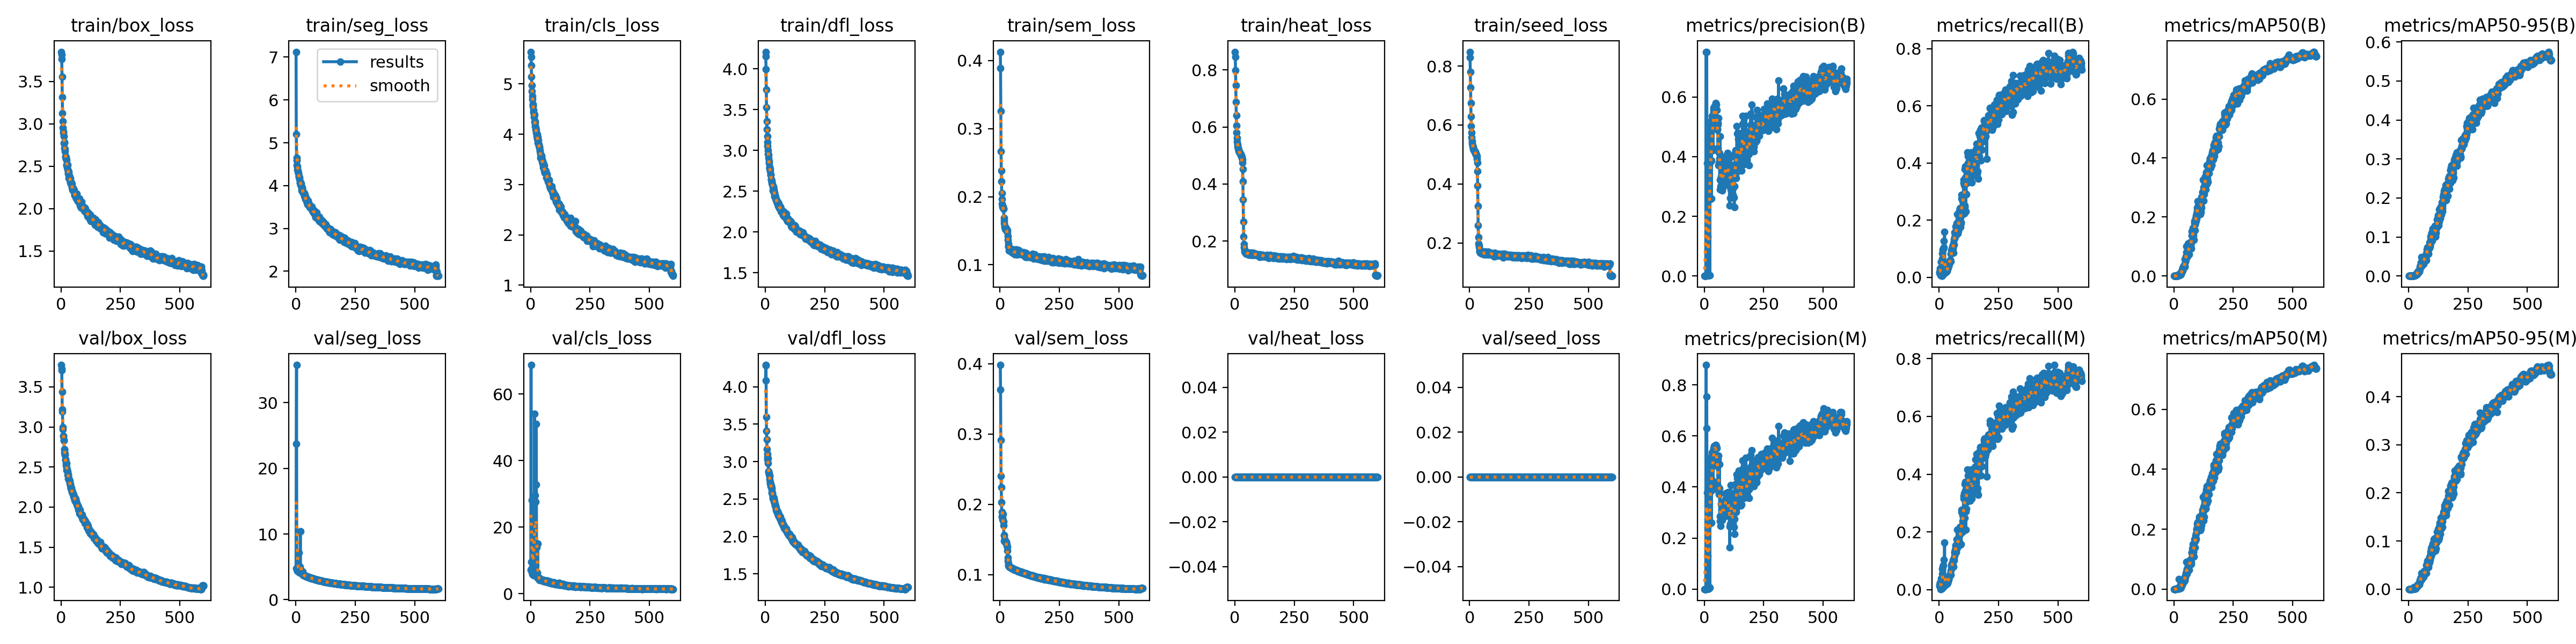

Data behind this chart, as committed beside it:
epoch, time, train/box_loss, train/seg_loss, train/cls_loss, train/dfl_loss, train/sem_loss, train/heat_loss, train/seed_loss, metrics/precision(B), metrics/recall(B), metrics/mAP50(B), metrics/mAP50-95(B), metrics/precision(M), metrics/recall(M), metrics/mAP50(M), metrics/mAP50-95(M), val/box_loss, val/seg_loss, val/cls_loss, val/dfl_loss, val/sem_loss, val/heat_loss, val/seed_loss
1, 380.9, 3.85, 7.124, 5.637, 4.21, 0.4129, 0.8631, 0.8484, 0.00014, 0.01435, 1e-05, 0, 0.00015, 0.01744, 1e-05, 0, 3.773, 4.793, 7.079, 4.084, 0.3983, 0, 0
2, 759, 3.816, 5.195, 5.538, 4.156, 0.3889, 0.8453, 0.8292, 0.00028, 0.01813, 2e-05, 0, 0.00021, 0.01331, 1e-05, 0, 3.725, 23.71, 68.72, 4.292, 0.3632, 0, 0
3, 1134, 3.764, 4.655, 5.366, 3.995, 0.3261, 0.7991, 0.7796, 0.00024, 0.02211, 2e-05, 0, 0.0002, 0.01772, 2e-05, 0, 3.706, 35.74, 9.605, 4.281, 0.2911, 0, 0
4, 1508, 3.553, 4.583, 5.142, 3.748, 0.2666, 0.7453, 0.7267, 0.00032, 0.02395, 3e-05, 1e-05, 0.00026, 0.02471, 2e-05, 0, 3.437, 4.807, 7.406, 3.596, 0.24, 0, 0
5, 1883, 3.316, 4.471, 4.967, 3.527, 0.2383, 0.6879, 0.6737, 0.00034, 0.03217, 5e-05, 1e-05, 0.00026, 0.02385, 3e-05, 0, 3.218, 4.573, 28.05, 3.409, 0.224, 0, 0
6, 2258, 3.127, 4.446, 4.852, 3.357, 0.2229, 0.6411, 0.6299, 0.0004, 0.01993, 6e-05, 1e-05, 0.00033, 0.01499, 0.00019, 4e-05, 3.189, 4.472, 6.572, 3.297, 0.2027, 0, 0
7, 2632, 3.028, 4.378, 4.758, 3.261, 0.205, 0.6053, 0.597, 0.7513, 0.00838, 0.00075, 0.00015, 0.8777, 0.00245, 0.00025, 5e-05, 2.996, 4.364, 5.969, 3.17, 0.189, 0, 0
8, 3006, 2.954, 4.348, 4.698, 3.172, 0.1963, 0.5798, 0.574, 0.00068, 0.05479, 0.00032, 6e-05, 0.00047, 0.03903, 0.00018, 3e-05, 2.97, 4.414, 5.743, 3.099, 0.1828, 0, 0
9, 3380, 2.909, 4.339, 4.6, 3.104, 0.189, 0.5608, 0.5572, 0.00169, 0.05466, 0.00055, 0.00012, 0.6289, 0.00372, 0.00038, 7e-05, 2.89, 4.411, 5.949, 3.056, 0.1822, 0, 0
10, 3754, 2.89, 4.29, 4.557, 3.052, 0.1861, 0.5483, 0.546, 0.751, 0.01621, 0.00062, 0.00013, 0.7528, 0.00395, 0.00041, 8e-05, 2.885, 4.268, 5.909, 3.031, 0.1782, 0, 0
11, 4129, 2.856, 4.291, 4.572, 3.004, 0.185, 0.5387, 0.5377, 0.3786, 0.00624, 0.0005, 0.00011, 0.3771, 0.00459, 0.00037, 8e-05, 2.838, 4.568, 7.605, 2.983, 0.181, 0, 0
12, 4503, 2.768, 4.209, 4.44, 2.955, 0.1853, 0.5319, 0.5315, 0.00548, 0.06603, 0.00045, 0.0001, 0.00536, 0.05486, 0.00035, 7e-05, 2.828, 7.139, 24.68, 3.041, 0.1858, 0, 0
13, 4877, 2.782, 4.211, 4.486, 2.949, 0.1844, 0.5276, 0.5281, 0.1312, 0.0053, 0.00119, 0.00027, 0.1287, 0.00482, 0.0007, 0.00016, 2.724, 4.231, 5.548, 2.874, 0.1764, 0, 0
14, 5252, 2.776, 4.2, 4.406, 2.909, 0.1822, 0.5237, 0.5246, 0.00228, 0.08414, 0.00116, 0.00026, 0.00203, 0.0722, 0.00095, 0.00021, 2.716, 4.276, 5.646, 2.858, 0.1751, 0, 0
15, 5626, 2.715, 4.189, 4.341, 2.87, 0.182, 0.5208, 0.5218, 0.00151, 0.09484, 0.00118, 0.0003, 0.2528, 0.01867, 0.00103, 0.00021, 2.677, 4.775, 13.02, 2.84, 0.1696, 0, 0
16, 6001, 2.701, 4.142, 4.382, 2.846, 0.1689, 0.5174, 0.5184, 0.0022, 0.09735, 0.00103, 0.00027, 0.00178, 0.08057, 0.0009, 0.0002, 2.668, 4.129, 8.694, 2.827, 0.1564, 0, 0
17, 6375, 2.679, 4.063, 4.248, 2.777, 0.1649, 0.5155, 0.5172, 0.00179, 0.1018, 0.00092, 0.00024, 0.00146, 0.08479, 0.00076, 0.00019, 2.648, 4.151, 53.98, 2.815, 0.1554, 0, 0
18, 6750, 2.606, 4.068, 4.253, 2.798, 0.1612, 0.5134, 0.515, 0.2534, 0.01162, 0.00389, 0.00086, 0.2542, 0.01021, 0.00241, 0.00044, 2.598, 5.007, 6.548, 2.768, 0.1481, 0, 0
19, 7124, 2.618, 4.073, 4.23, 2.783, 0.1571, 0.512, 0.5141, 0.00242, 0.1275, 0.00165, 0.00044, 0.00184, 0.1038, 0.0013, 0.00034, 2.589, 10.38, 29.59, 2.811, 0.1503, 0, 0
20, 7498, 2.607, 4.076, 4.166, 2.769, 0.1556, 0.5106, 0.512, 0.00236, 0.1053, 0.00222, 0.00061, 0.00873, 0.01176, 0.0018, 0.00048, 2.551, 4.08, 8.369, 2.732, 0.1466, 0, 0
21, 7873, 2.587, 4.007, 4.096, 2.747, 0.1539, 0.5087, 0.5104, 0.2627, 0.02088, 0.00603, 0.00161, 0.2608, 0.01861, 0.00607, 0.00101, 2.525, 4.419, 8.561, 2.705, 0.1461, 0, 0
22, 8248, 2.571, 4.045, 4.143, 2.706, 0.1527, 0.5075, 0.5094, 0.5048, 0.01931, 0.00283, 0.0008, 0.5068, 0.03698, 0.03317, 0.00363, 2.551, 4.443, 27.54, 2.702, 0.1485, 0, 0
23, 8622, 2.52, 4.007, 4.086, 2.703, 0.155, 0.5063, 0.5082, 0.00226, 0.1599, 0.00232, 0.00066, 0.00505, 0.1631, 0.00276, 0.00054, 2.492, 4.409, 32.82, 2.672, 0.1465, 0, 0
24, 8997, 2.512, 3.94, 4.03, 2.649, 0.1514, 0.5048, 0.5066, 0.509, 0.05192, 0.00335, 0.00101, 0.5109, 0.03629, 0.00262, 0.00072, 2.461, 4.242, 51.01, 2.678, 0.1464, 0, 0
25, 9371, 2.503, 3.886, 4.009, 2.64, 0.1515, 0.5027, 0.504, 0.5142, 0.01888, 0.00308, 0.00093, 0.5146, 0.01856, 0.00282, 0.00074, 2.47, 4.271, 13.81, 2.664, 0.1448, 0, 0
26, 9746, 2.486, 3.954, 3.968, 2.623, 0.1523, 0.5018, 0.5032, 0.2577, 0.01749, 0.00369, 0.00106, 0.2571, 0.01657, 0.00313, 0.00086, 2.461, 4.11, 6.451, 2.653, 0.1451, 0, 0
27, 10120, 2.518, 3.934, 3.999, 2.629, 0.1529, 0.5003, 0.5019, 0.3837, 0.01891, 0.00412, 0.0012, 0.3838, 0.01867, 0.00352, 0.00096, 2.443, 4.169, 6.192, 2.625, 0.1459, 0, 0
28, 10494, 2.463, 3.863, 3.929, 2.603, 0.1515, 0.498, 0.4991, 0.5179, 0.02432, 0.0085, 0.00266, 0.5151, 0.02191, 0.00963, 0.00249, 2.404, 4.293, 4.905, 2.583, 0.1423, 0, 0
29, 10867, 2.445, 3.845, 3.9, 2.588, 0.151, 0.4956, 0.4966, 0.3864, 0.02396, 0.00589, 0.00183, 0.3861, 0.02246, 0.00504, 0.0015, 2.403, 3.909, 6.298, 2.586, 0.141, 0, 0
30, 11241, 2.421, 3.867, 3.943, 2.582, 0.1504, 0.4927, 0.4938, 0.2603, 0.02327, 0.00537, 0.00161, 0.2605, 0.02289, 0.0044, 0.00129, 2.41, 3.804, 15.09, 2.566, 0.1395, 0, 0
31, 11615, 2.409, 3.851, 3.835, 2.558, 0.1475, 0.4863, 0.4861, 0.5235, 0.02144, 0.01228, 0.00415, 0.5252, 0.02105, 0.01205, 0.00378, 2.356, 3.785, 4.727, 2.531, 0.1342, 0, 0
32, 11989, 2.435, 3.83, 3.809, 2.508, 0.1424, 0.4758, 0.473, 0.4303, 0.02373, 0.01286, 0.00393, 0.4286, 0.02183, 0.01115, 0.00351, 2.361, 3.738, 4.631, 2.51, 0.1242, 0, 0
33, 12363, 2.357, 3.838, 3.879, 2.558, 0.1363, 0.4528, 0.4441, 0.5367, 0.02167, 0.01582, 0.00529, 0.5358, 0.02017, 0.01455, 0.00491, 2.349, 3.72, 4.513, 2.531, 0.1195, 0, 0
34, 12737, 2.382, 3.808, 3.775, 2.558, 0.1311, 0.4101, 0.3943, 0.5331, 0.02968, 0.01412, 0.0044, 0.5331, 0.02969, 0.01452, 0.00436, 2.341, 3.725, 4.532, 2.516, 0.1159, 0, 0
35, 13111, 2.39, 3.825, 3.794, 2.525, 0.1271, 0.3448, 0.3258, 0.5279, 0.02928, 0.01517, 0.00467, 0.5288, 0.02453, 0.01563, 0.00466, 2.328, 3.682, 4.579, 2.503, 0.1133, 0, 0
36, 13485, 2.36, 3.756, 3.741, 2.502, 0.1271, 0.2682, 0.2599, 0.4211, 0.02998, 0.01912, 0.00623, 0.4038, 0.02389, 0.01947, 0.00599, 2.328, 3.693, 4.432, 2.513, 0.1125, 0, 0
37, 13859, 2.343, 3.803, 3.737, 2.486, 0.1249, 0.2165, 0.2192, 0.4274, 0.04148, 0.02582, 0.00788, 0.4212, 0.03642, 0.0237, 0.00714, 2.3, 3.669, 4.605, 2.472, 0.1115, 0, 0
38, 14233, 2.36, 3.732, 3.745, 2.483, 0.1206, 0.1887, 0.1978, 0.5585, 0.0363, 0.02753, 0.00924, 0.5511, 0.02958, 0.02243, 0.0074, 2.288, 3.647, 4.098, 2.472, 0.1115, 0, 0
39, 14607, 2.315, 3.731, 3.684, 2.44, 0.1238, 0.1776, 0.1913, 0.5635, 0.03922, 0.0319, 0.01068, 0.5357, 0.03455, 0.0279, 0.01006, 2.276, 3.655, 4.285, 2.45, 0.1108, 0, 0
40, 14981, 2.309, 3.716, 3.66, 2.454, 0.1253, 0.1705, 0.1863, 0.5511, 0.03989, 0.02558, 0.00851, 0.545, 0.03589, 0.02228, 0.00751, 2.265, 3.596, 4.199, 2.436, 0.1114, 0, 0
41, 15355, 2.305, 3.685, 3.609, 2.442, 0.1234, 0.1633, 0.1768, 0.5482, 0.04546, 0.02966, 0.00907, 0.5467, 0.03905, 0.02802, 0.00849, 2.231, 3.605, 4.316, 2.414, 0.111, 0, 0
42, 15729, 2.288, 3.716, 3.534, 2.408, 0.1209, 0.1622, 0.1728, 0.567, 0.04778, 0.0351, 0.01391, 0.5606, 0.0439, 0.03228, 0.00988, 2.231, 3.578, 4.131, 2.412, 0.1106, 0, 0
43, 16103, 2.307, 3.667, 3.556, 2.43, 0.1206, 0.1605, 0.1695, 0.5594, 0.04907, 0.02997, 0.01165, 0.5537, 0.0461, 0.02718, 0.00977, 2.241, 3.559, 3.979, 2.405, 0.1101, 0, 0
44, 16477, 2.291, 3.647, 3.516, 2.39, 0.1208, 0.1615, 0.1703, 0.5588, 0.05602, 0.03172, 0.01163, 0.5483, 0.04907, 0.02707, 0.00967, 2.214, 3.555, 4.04, 2.386, 0.1101, 0, 0
45, 16850, 2.253, 3.655, 3.552, 2.407, 0.1215, 0.1581, 0.1666, 0.5627, 0.05782, 0.03264, 0.01295, 0.5571, 0.05204, 0.02994, 0.01156, 2.205, 3.54, 4.164, 2.375, 0.1098, 0, 0
46, 17224, 2.287, 3.671, 3.578, 2.406, 0.122, 0.1604, 0.1701, 0.5566, 0.05966, 0.03187, 0.0121, 0.5482, 0.05339, 0.03062, 0.00989, 2.189, 3.519, 3.986, 2.356, 0.1093, 0, 0
47, 17598, 2.224, 3.61, 3.506, 2.376, 0.1206, 0.1575, 0.166, 0.5764, 0.06255, 0.05628, 0.02334, 0.5625, 0.05404, 0.04124, 0.01814, 2.184, 3.503, 4.043, 2.352, 0.1094, 0, 0
48, 17972, 2.253, 3.603, 3.503, 2.389, 0.1184, 0.1561, 0.1659, 0.564, 0.05724, 0.04759, 0.01868, 0.5541, 0.04986, 0.04038, 0.01752, 2.181, 3.497, 4.211, 2.337, 0.1089, 0, 0
49, 18346, 2.219, 3.561, 3.453, 2.381, 0.1215, 0.1587, 0.1683, 0.5797, 0.05716, 0.05418, 0.02222, 0.565, 0.05185, 0.04238, 0.01615, 2.172, 3.505, 4.027, 2.343, 0.1096, 0, 0
50, 18720, 2.232, 3.579, 3.459, 2.358, 0.1209, 0.1556, 0.1644, 0.5737, 0.08349, 0.06628, 0.02732, 0.5602, 0.06687, 0.05301, 0.02152, 2.16, 3.452, 3.982, 2.325, 0.109, 0, 0
51, 19094, 2.238, 3.587, 3.419, 2.342, 0.1184, 0.1582, 0.1669, 0.4975, 0.09592, 0.05491, 0.02535, 0.4915, 0.08581, 0.04978, 0.01923, 2.174, 3.485, 4.114, 2.333, 0.1086, 0, 0
52, 19468, 2.23, 3.64, 3.44, 2.374, 0.1226, 0.1613, 0.1704, 0.5091, 0.08681, 0.08051, 0.03524, 0.5025, 0.0795, 0.05877, 0.02377, 2.154, 3.44, 3.762, 2.309, 0.1085, 0, 0
53, 19842, 2.206, 3.586, 3.345, 2.324, 0.1207, 0.1578, 0.1665, 0.5556, 0.09328, 0.1003, 0.04797, 0.5515, 0.08356, 0.09152, 0.03319, 2.129, 3.437, 4.028, 2.284, 0.1083, 0, 0
54, 20216, 2.201, 3.554, 3.355, 2.321, 0.1191, 0.1546, 0.1636, 0.4898, 0.09985, 0.07549, 0.03376, 0.4805, 0.09048, 0.06674, 0.02395, 2.131, 3.407, 3.825, 2.284, 0.108, 0, 0
55, 20590, 2.222, 3.534, 3.36, 2.337, 0.1195, 0.1578, 0.1674, 0.4933, 0.102, 0.06618, 0.02555, 0.4871, 0.08973, 0.05077, 0.02025, 2.13, 3.398, 3.762, 2.311, 0.1081, 0, 0
56, 20963, 2.172, 3.574, 3.345, 2.349, 0.1169, 0.1551, 0.1635, 0.5081, 0.1004, 0.0731, 0.03073, 0.4982, 0.09157, 0.06376, 0.02484, 2.121, 3.37, 4.036, 2.299, 0.108, 0, 0
57, 21337, 2.175, 3.536, 3.383, 2.319, 0.1201, 0.1576, 0.1683, 0.4284, 0.1089, 0.07351, 0.03164, 0.403, 0.08376, 0.05844, 0.02401, 2.1, 3.37, 3.667, 2.272, 0.1078, 0, 0
58, 21711, 2.16, 3.496, 3.277, 2.295, 0.1181, 0.1575, 0.1663, 0.5133, 0.1081, 0.06616, 0.02916, 0.5071, 0.1016, 0.06428, 0.02336, 2.084, 3.355, 4.066, 2.265, 0.1075, 0, 0
59, 22084, 2.163, 3.495, 3.228, 2.299, 0.1208, 0.1602, 0.17, 0.3715, 0.1014, 0.1101, 0.0452, 0.3835, 0.09686, 0.0809, 0.02969, 2.115, 3.328, 3.805, 2.269, 0.1072, 0, 0
60, 22458, 2.152, 3.497, 3.254, 2.294, 0.1164, 0.152, 0.1608, 0.5287, 0.08634, 0.07914, 0.03559, 0.5218, 0.08058, 0.0696, 0.02792, 2.077, 3.348, 3.725, 2.244, 0.1072, 0, 0
... 540 more rows
